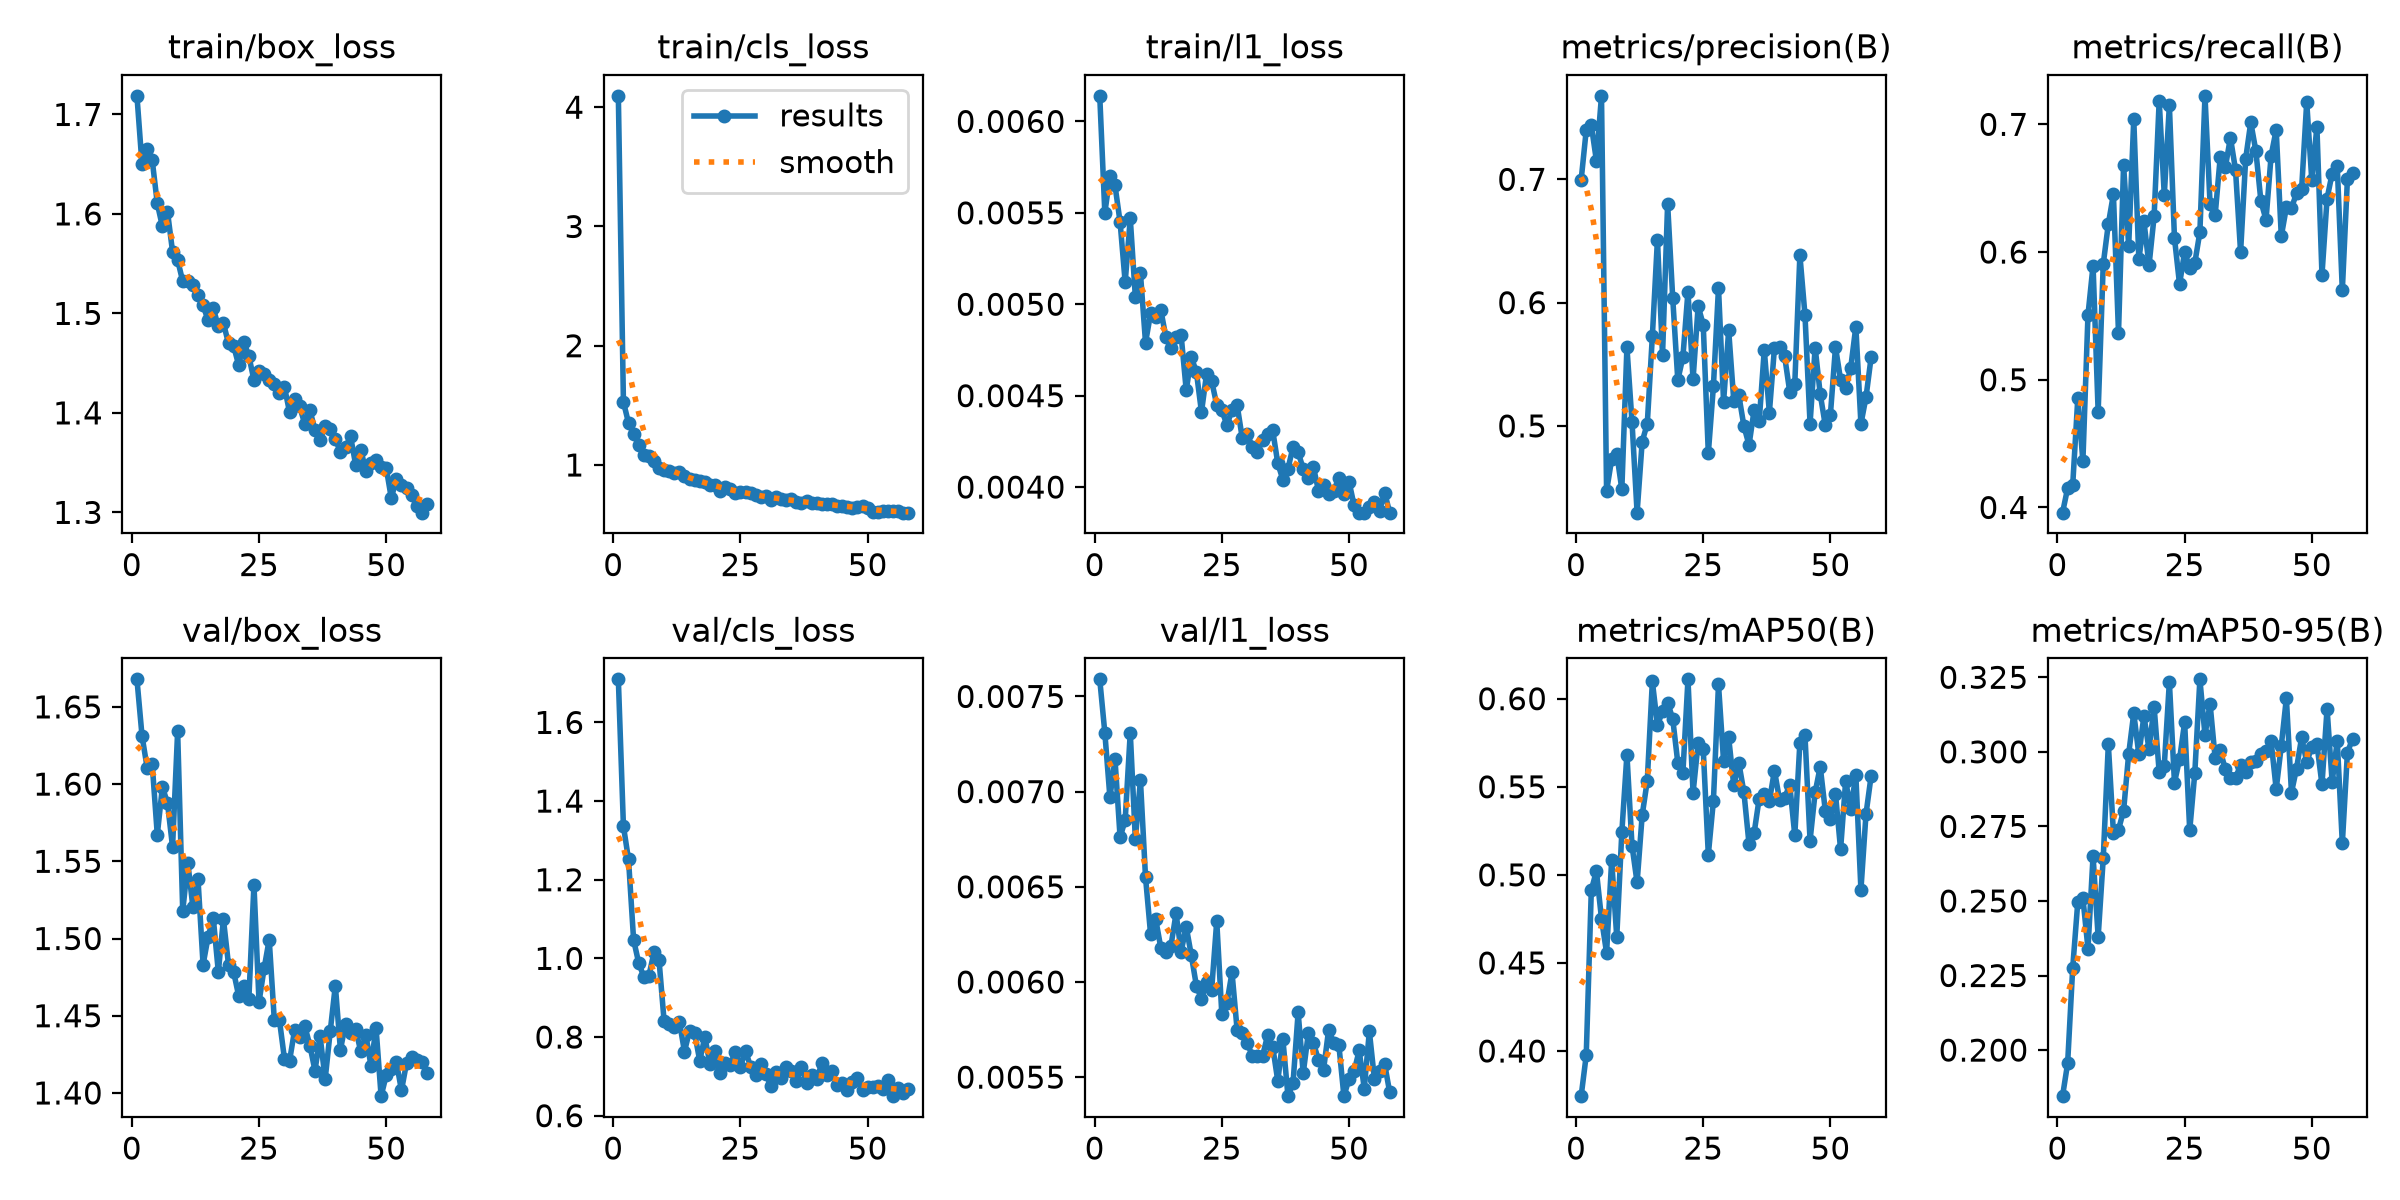

Data behind this chart, as committed beside it:
epoch, time, train/box_loss, train/cls_loss, train/l1_loss, metrics/precision(B), metrics/recall(B), metrics/mAP50(B), metrics/mAP50-95(B), val/box_loss, val/cls_loss, val/l1_loss, lr/pg0, lr/pg1, lr/pg2
1, 34.61, 1.719, 4.095, 0.00614, 0.6994, 0.3959, 0.3744, 0.1845, 1.668, 1.71, 0.00759, 0.000474, 0.000474, 0.000474
2, 58.73, 1.65, 1.529, 0.0055, 0.7398, 0.4151, 0.3975, 0.1955, 1.631, 1.336, 0.00731, 0.000944, 0.000944, 0.000944
3, 83.51, 1.665, 1.352, 0.0057, 0.7438, 0.4176, 0.4913, 0.2276, 1.611, 1.252, 0.00697, 0.001408, 0.001408, 0.001408
4, 107.5, 1.654, 1.261, 0.00565, 0.7152, 0.4856, 0.5021, 0.2497, 1.613, 1.047, 0.00717, 0.001401, 0.001401, 0.001401
5, 131.7, 1.611, 1.167, 0.00545, 0.7677, 0.4363, 0.4751, 0.251, 1.567, 0.9884, 0.00676, 0.001391, 0.001391, 0.001391
6, 155.6, 1.587, 1.081, 0.00512, 0.4473, 0.5507, 0.4557, 0.234, 1.598, 0.9536, 0.00685, 0.001382, 0.001382, 0.001382
7, 179.2, 1.602, 1.072, 0.00547, 0.4729, 0.5894, 0.5082, 0.2651, 1.588, 0.9551, 0.00731, 0.001372, 0.001372, 0.001372
8, 204.7, 1.562, 1.033, 0.00504, 0.4775, 0.4748, 0.4648, 0.2379, 1.559, 1.015, 0.00675, 0.001363, 0.001363, 0.001363
9, 230, 1.554, 0.9737, 0.00517, 0.4486, 0.5906, 0.5243, 0.2643, 1.634, 0.9953, 0.00706, 0.001354, 0.001354, 0.001354
10, 255.7, 1.532, 0.9573, 0.00479, 0.5638, 0.6219, 0.5683, 0.3025, 1.518, 0.8397, 0.00655, 0.001344, 0.001344, 0.001344
11, 281.4, 1.532, 0.9482, 0.00495, 0.5032, 0.6453, 0.5166, 0.273, 1.549, 0.8338, 0.00625, 0.001335, 0.001335, 0.001335
12, 307.8, 1.528, 0.9325, 0.00493, 0.4296, 0.5366, 0.4957, 0.2739, 1.52, 0.8249, 0.00633, 0.001325, 0.001325, 0.001325
13, 331.6, 1.518, 0.9422, 0.00497, 0.4873, 0.6682, 0.5339, 0.2802, 1.539, 0.839, 0.00618, 0.001316, 0.001316, 0.001316
14, 357, 1.508, 0.9058, 0.00482, 0.5017, 0.6048, 0.5534, 0.2993, 1.483, 0.7632, 0.00616, 0.001306, 0.001306, 0.001306
15, 381.7, 1.493, 0.8787, 0.00476, 0.5728, 0.7042, 0.6098, 0.313, 1.501, 0.8159, 0.00619, 0.001297, 0.001297, 0.001297
16, 408.7, 1.505, 0.8746, 0.00482, 0.6512, 0.5943, 0.5851, 0.2991, 1.514, 0.8103, 0.00636, 0.001288, 0.001288, 0.001288
17, 434.9, 1.487, 0.8669, 0.00483, 0.5575, 0.624, 0.5927, 0.312, 1.478, 0.7395, 0.00616, 0.001278, 0.001278, 0.001278
18, 461.2, 1.49, 0.8533, 0.00453, 0.6802, 0.5896, 0.5978, 0.3009, 1.513, 0.8004, 0.00629, 0.001269, 0.001269, 0.001269
19, 487.3, 1.47, 0.8331, 0.00471, 0.6039, 0.6279, 0.5886, 0.3152, 1.483, 0.7324, 0.00614, 0.001259, 0.001259, 0.001259
20, 511, 1.467, 0.8297, 0.00463, 0.5372, 0.7187, 0.5637, 0.2932, 1.479, 0.7654, 0.00598, 0.00125, 0.00125, 0.00125
21, 534.6, 1.448, 0.7845, 0.00441, 0.5557, 0.6446, 0.5578, 0.2954, 1.463, 0.7085, 0.00591, 0.00124, 0.00124, 0.00124
22, 558.3, 1.472, 0.8178, 0.00462, 0.6089, 0.715, 0.611, 0.3235, 1.469, 0.7351, 0.006, 0.001231, 0.001231, 0.001231
23, 582, 1.457, 0.796, 0.00458, 0.5377, 0.611, 0.5465, 0.2897, 1.461, 0.7291, 0.00596, 0.001222, 0.001222, 0.001222
24, 605.6, 1.433, 0.7632, 0.00445, 0.5971, 0.5748, 0.5749, 0.2974, 1.535, 0.7631, 0.00632, 0.001212, 0.001212, 0.001212
25, 629.5, 1.442, 0.7752, 0.00442, 0.5822, 0.6001, 0.5713, 0.3099, 1.459, 0.725, 0.00583, 0.001203, 0.001203, 0.001203
26, 653.1, 1.439, 0.7755, 0.00434, 0.4777, 0.5877, 0.5114, 0.2737, 1.481, 0.7643, 0.00589, 0.001193, 0.001193, 0.001193
27, 676.7, 1.433, 0.7634, 0.00442, 0.5321, 0.5914, 0.5421, 0.2929, 1.499, 0.725, 0.00605, 0.001184, 0.001184, 0.001184
28, 700.3, 1.429, 0.7483, 0.00445, 0.612, 0.6157, 0.6081, 0.3243, 1.448, 0.703, 0.00575, 0.001174, 0.001174, 0.001174
29, 724, 1.42, 0.7276, 0.00427, 0.5194, 0.7223, 0.5644, 0.3056, 1.447, 0.731, 0.00573, 0.001165, 0.001165, 0.001165
30, 747.7, 1.426, 0.7404, 0.00429, 0.5776, 0.6377, 0.578, 0.3161, 1.422, 0.7055, 0.00568, 0.001155, 0.001155, 0.001155
31, 771.5, 1.401, 0.7101, 0.00422, 0.5206, 0.6289, 0.5509, 0.2979, 1.421, 0.676, 0.00561, 0.001146, 0.001146, 0.001146
32, 795.2, 1.414, 0.7276, 0.00419, 0.5248, 0.6745, 0.5636, 0.3005, 1.441, 0.7099, 0.00561, 0.001137, 0.001137, 0.001137
33, 819.3, 1.406, 0.7123, 0.00426, 0.4998, 0.6663, 0.5468, 0.2941, 1.436, 0.6949, 0.00561, 0.001127, 0.001127, 0.001127
34, 843.5, 1.389, 0.7087, 0.00429, 0.4845, 0.6896, 0.5176, 0.2913, 1.443, 0.7242, 0.00572, 0.001118, 0.001118, 0.001118
35, 871, 1.403, 0.7184, 0.00431, 0.5127, 0.6644, 0.5237, 0.2911, 1.431, 0.7127, 0.00566, 0.001108, 0.001108, 0.001108
36, 897.2, 1.383, 0.6932, 0.00413, 0.5037, 0.5999, 0.5433, 0.2957, 1.414, 0.6872, 0.00548, 0.001099, 0.001099, 0.001099
37, 921, 1.373, 0.678, 0.00404, 0.5617, 0.673, 0.5457, 0.2933, 1.437, 0.7236, 0.0057, 0.001089, 0.001089, 0.001089
38, 947.5, 1.387, 0.6946, 0.0041, 0.5108, 0.7016, 0.5419, 0.2966, 1.409, 0.6834, 0.0054, 0.00108, 0.00108, 0.00108
39, 976.4, 1.384, 0.6851, 0.00422, 0.5632, 0.6793, 0.5592, 0.2968, 1.44, 0.7024, 0.00547, 0.001071, 0.001071, 0.001071
40, 1001, 1.374, 0.6772, 0.00419, 0.564, 0.6397, 0.5427, 0.2993, 1.47, 0.6927, 0.00584, 0.001061, 0.001061, 0.001061
41, 1024, 1.36, 0.6702, 0.0041, 0.5566, 0.6253, 0.5435, 0.3004, 1.428, 0.7333, 0.00552, 0.001052, 0.001052, 0.001052
42, 1048, 1.365, 0.6733, 0.00405, 0.5279, 0.6755, 0.5512, 0.3035, 1.445, 0.7023, 0.00573, 0.001042, 0.001042, 0.001042
43, 1071, 1.376, 0.674, 0.00411, 0.5344, 0.6957, 0.5225, 0.2875, 1.439, 0.7132, 0.00568, 0.001033, 0.001033, 0.001033
44, 1095, 1.348, 0.6548, 0.00398, 0.6386, 0.6124, 0.575, 0.302, 1.441, 0.6782, 0.00559, 0.001023, 0.001023, 0.001023
45, 1119, 1.363, 0.6573, 0.00401, 0.5901, 0.6349, 0.5792, 0.318, 1.427, 0.6831, 0.00554, 0.001014, 0.001014, 0.001014
46, 1142, 1.342, 0.6476, 0.00396, 0.5017, 0.6344, 0.5195, 0.2864, 1.438, 0.6665, 0.00575, 0.001005, 0.001005, 0.001005
47, 1166, 1.349, 0.6373, 0.00398, 0.5636, 0.6461, 0.5468, 0.2944, 1.418, 0.6847, 0.00568, 0.0009952, 0.0009952, 0.0009952
48, 1190, 1.352, 0.6513, 0.00405, 0.5258, 0.6494, 0.5614, 0.3048, 1.442, 0.6966, 0.00567, 0.0009857, 0.0009857, 0.0009857
49, 1214, 1.345, 0.656, 0.00396, 0.5004, 0.7175, 0.5364, 0.2966, 1.398, 0.6657, 0.0054, 0.0009763, 0.0009763, 0.0009763
50, 1237, 1.345, 0.6398, 0.00403, 0.5091, 0.6561, 0.5315, 0.3016, 1.411, 0.6722, 0.00549, 0.0009669, 0.0009669, 0.0009669
51, 1261, 1.314, 0.6092, 0.0039, 0.5639, 0.6981, 0.546, 0.3026, 1.416, 0.6735, 0.00553, 0.0009574, 0.0009574, 0.0009574
52, 1286, 1.333, 0.6069, 0.00386, 0.5375, 0.5821, 0.5145, 0.2891, 1.42, 0.6756, 0.00564, 0.000948, 0.000948, 0.000948
53, 1310, 1.328, 0.6155, 0.00386, 0.5304, 0.6419, 0.5534, 0.3144, 1.402, 0.6678, 0.00544, 0.0009386, 0.0009386, 0.0009386
54, 1334, 1.325, 0.6178, 0.00389, 0.5473, 0.6615, 0.5372, 0.2899, 1.419, 0.6909, 0.00574, 0.0009291, 0.0009291, 0.0009291
55, 1358, 1.318, 0.6108, 0.00392, 0.5806, 0.6677, 0.5567, 0.3037, 1.424, 0.6496, 0.00549, 0.0009197, 0.0009197, 0.0009197
56, 1382, 1.307, 0.6149, 0.00387, 0.5016, 0.57, 0.4916, 0.2693, 1.421, 0.6691, 0.00553, 0.0009103, 0.0009103, 0.0009103
57, 1405, 1.3, 0.6009, 0.00397, 0.5234, 0.657, 0.5346, 0.2997, 1.42, 0.6573, 0.00557, 0.0009008, 0.0009008, 0.0009008
58, 1429, 1.309, 0.6001, 0.00386, 0.5555, 0.6621, 0.5561, 0.3044, 1.413, 0.6687, 0.00542, 0.0008914, 0.0008914, 0.0008914
